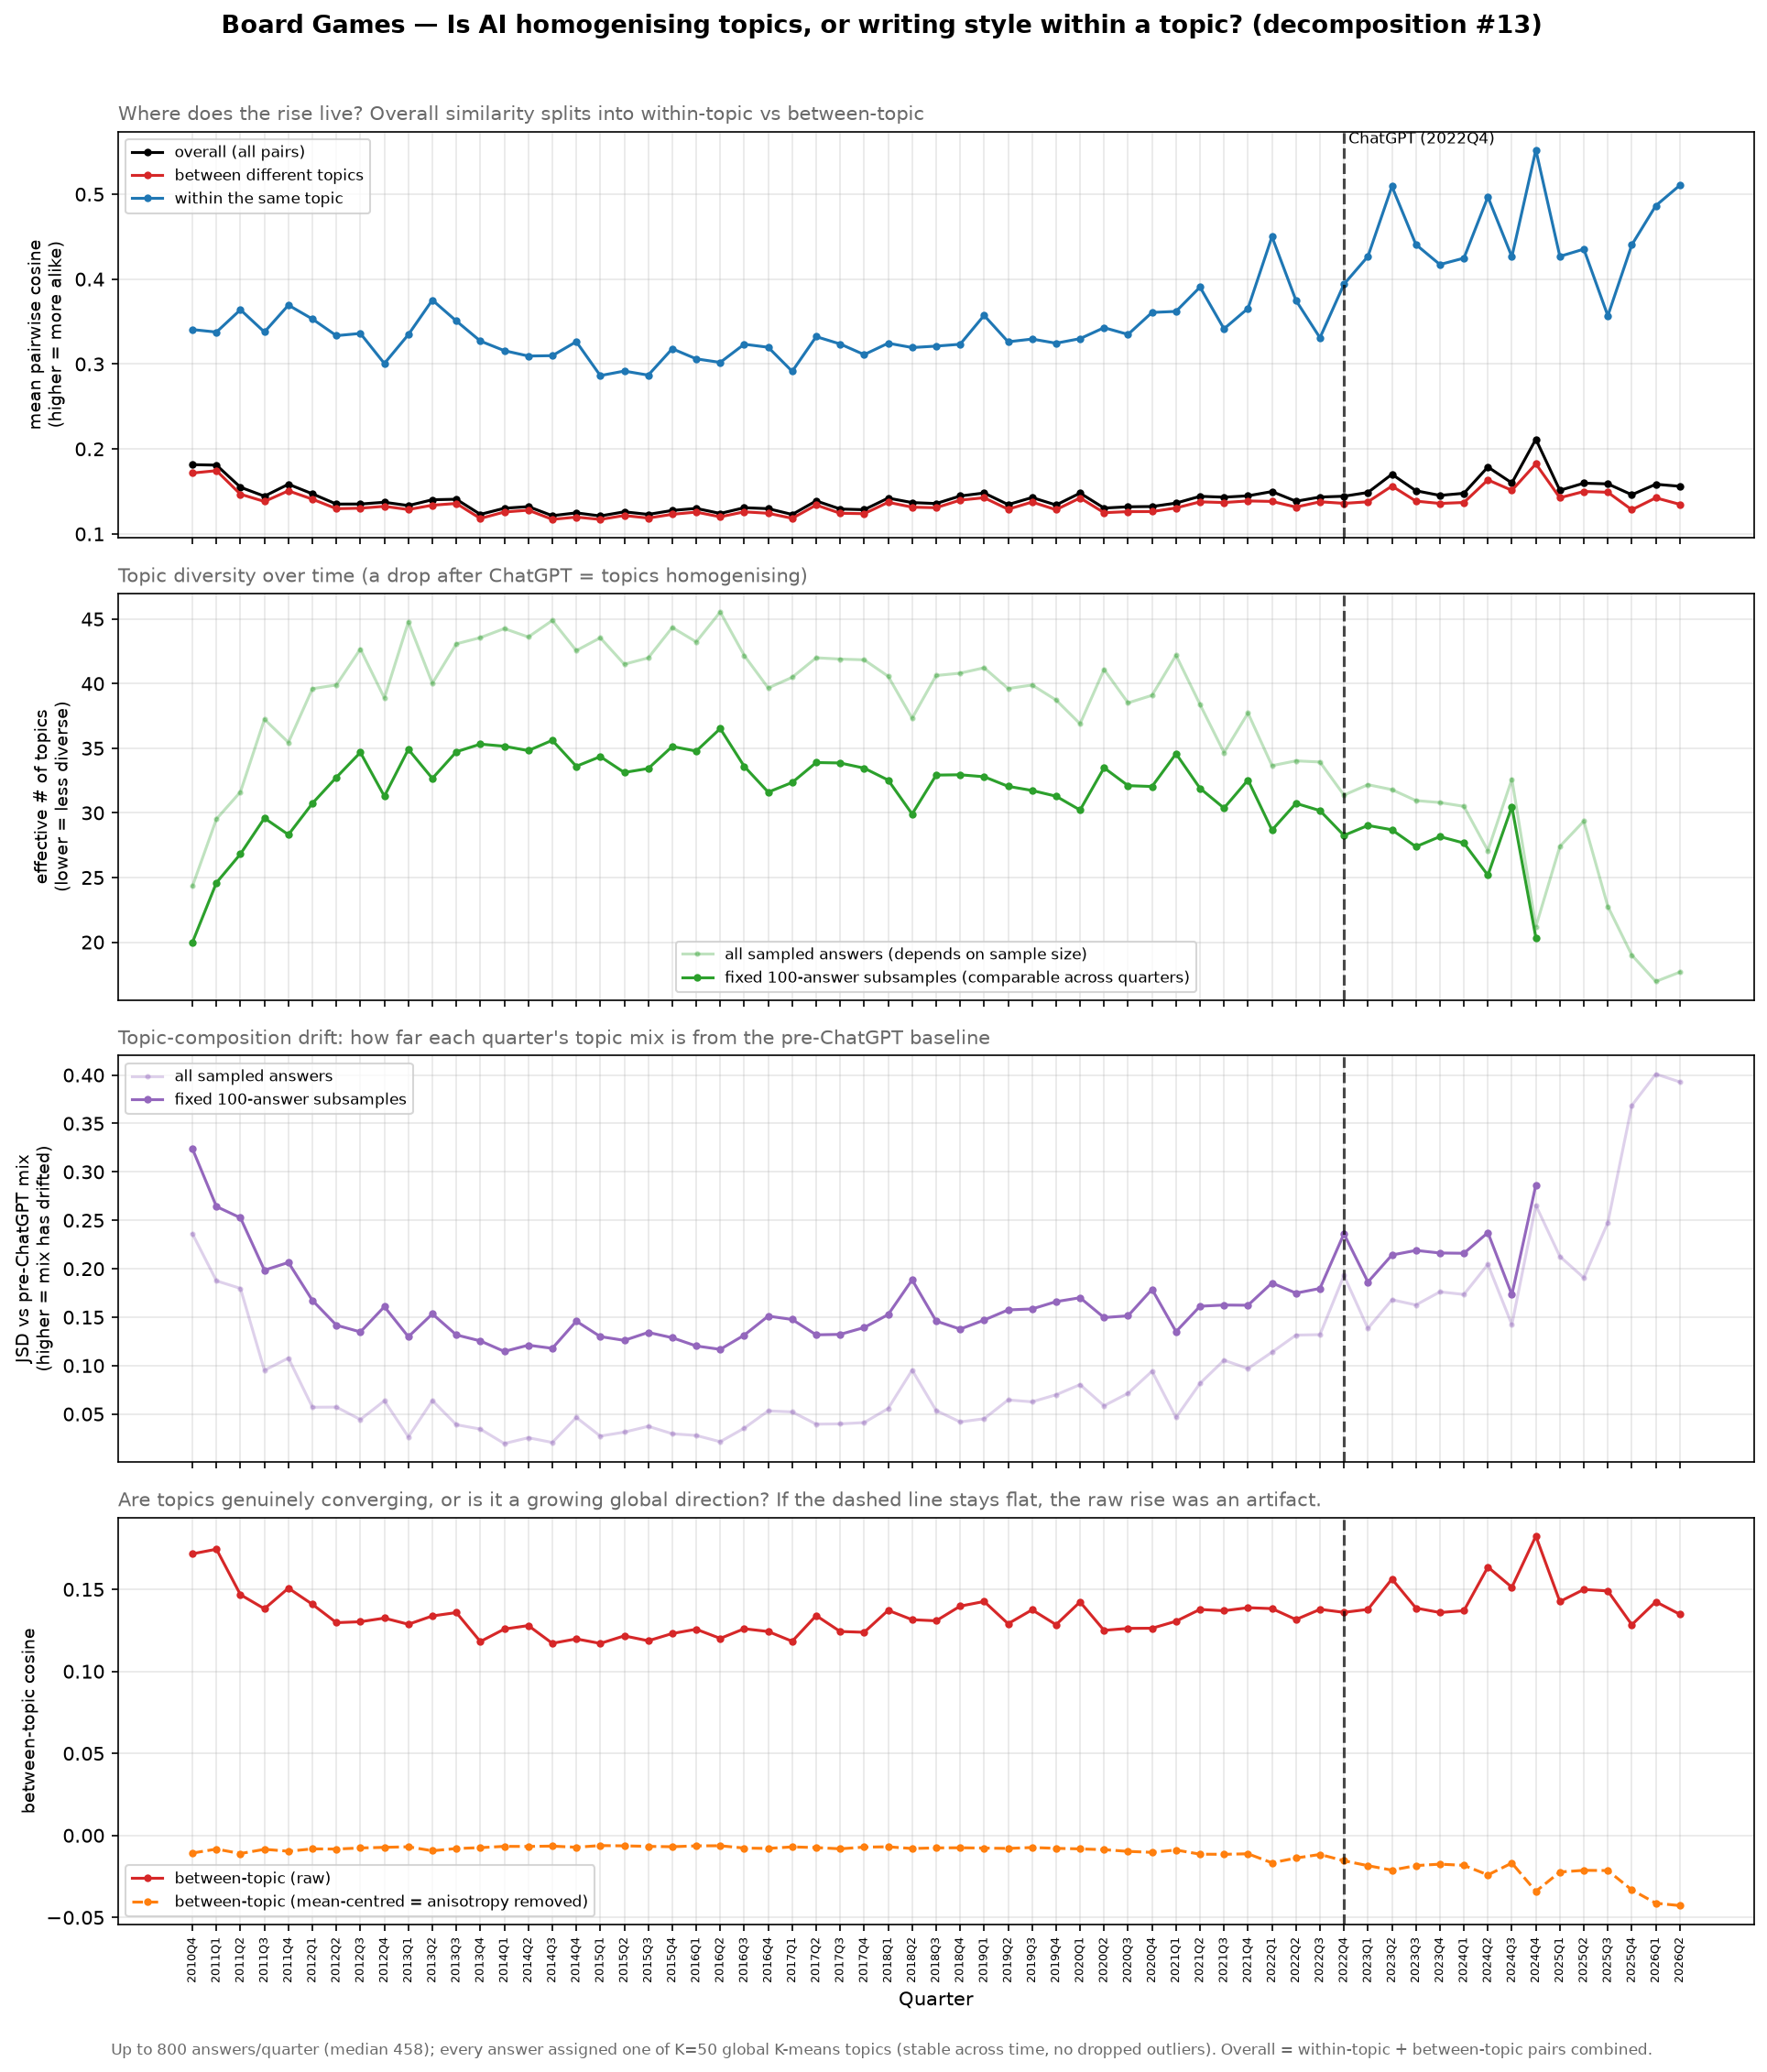

Data behind this chart, as committed beside it:
quarter, n, n_sample, n_topics, p_within, overall_cosine, within_cosine, between_cosine, mc_overall_cosine, mc_between_cosine, between_centroid_cosine, eff_topics, topic_entropy, comp_jsd, eff_topics_r, comp_jsd_r
2010Q4, 800, 800, 43, 0.05846, 0.1815, 0.3406, 0.1716, -0.001049, -0.01075, 0.3156, 24.33, 3.192, 0.2361, 19.99, 0.3238
2011Q1, 607, 607, 40, 0.03996, 0.181, 0.3376, 0.1745, -0.001412, -0.00833, 0.3505, 29.53, 3.385, 0.1875, 24.6, 0.2642
2011Q2, 554, 554, 43, 0.03766, 0.1549, 0.364, 0.1467, -0.001675, -0.01106, 0.3055, 31.62, 3.454, 0.1797, 26.82, 0.2526
2011Q3, 486, 486, 50, 0.03138, 0.1444, 0.3377, 0.1382, -0.001896, -0.008468, 0.2773, 37.24, 3.617, 0.09511, 29.59, 0.1985
2011Q4, 603, 603, 49, 0.03556, 0.1585, 0.3694, 0.1507, -0.001501, -0.009636, 0.2918, 35.45, 3.568, 0.1078, 28.31, 0.2065
2012Q1, 654, 654, 50, 0.02973, 0.1472, 0.353, 0.1409, -0.001414, -0.008203, 0.3126, 39.6, 3.679, 0.057, 30.74, 0.1673
2012Q2, 444, 444, 48, 0.02655, 0.1351, 0.3334, 0.1297, -0.002174, -0.008326, 0.2837, 39.9, 3.686, 0.05714, 32.75, 0.1417
2012Q3, 446, 446, 50, 0.02389, 0.1352, 0.336, 0.1302, -0.002152, -0.007654, 0.2799, 42.68, 3.754, 0.04432, 34.68, 0.1348
2012Q4, 503, 503, 49, 0.02859, 0.1373, 0.3006, 0.1325, -0.001858, -0.007287, 0.3027, 38.89, 3.661, 0.06363, 31.29, 0.1608
2013Q1, 583, 583, 50, 0.02266, 0.1334, 0.3347, 0.1287, -0.001631, -0.00693, 0.297, 44.77, 3.802, 0.02642, 34.91, 0.1298
2013Q2, 442, 442, 49, 0.02666, 0.1402, 0.3753, 0.1338, -0.002172, -0.00937, 0.2722, 40.02, 3.689, 0.06384, 32.66, 0.1534
2013Q3, 430, 430, 49, 0.02316, 0.1408, 0.3507, 0.1358, -0.002244, -0.007993, 0.2908, 43.08, 3.763, 0.03896, 34.72, 0.1317
2013Q4, 515, 515, 49, 0.0231, 0.123, 0.3271, 0.1182, -0.001884, -0.007473, 0.2876, 43.56, 3.774, 0.03446, 35.32, 0.1255
2014Q1, 616, 616, 50, 0.02317, 0.1302, 0.3158, 0.1258, -0.001564, -0.006679, 0.3148, 44.26, 3.79, 0.01952, 35.16, 0.1146
2014Q2, 513, 513, 50, 0.0232, 0.1321, 0.3094, 0.1279, -0.001894, -0.006731, 0.3123, 43.61, 3.775, 0.0255, 34.82, 0.1211
2014Q3, 624, 624, 50, 0.02259, 0.1215, 0.3099, 0.1171, -0.001567, -0.006522, 0.3022, 44.88, 3.804, 0.02063, 35.62, 0.1178
2014Q4, 648, 648, 50, 0.02419, 0.1248, 0.3263, 0.1198, -0.001499, -0.007218, 0.2882, 42.55, 3.751, 0.04649, 33.6, 0.1459
2015Q1, 655, 655, 50, 0.02425, 0.1211, 0.2864, 0.117, -0.00147, -0.006189, 0.3066, 43.54, 3.774, 0.02721, 34.35, 0.13
2015Q2, 683, 683, 49, 0.02568, 0.126, 0.2917, 0.1216, -0.001411, -0.006374, 0.3026, 41.5, 3.726, 0.03128, 33.13, 0.126
2015Q3, 600, 600, 50, 0.02573, 0.123, 0.2869, 0.1186, -0.001626, -0.006679, 0.2985, 41.99, 3.737, 0.03731, 33.43, 0.1343
2015Q4, 600, 600, 50, 0.02328, 0.1276, 0.318, 0.1231, -0.001625, -0.006909, 0.3043, 44.34, 3.792, 0.02964, 35.14, 0.1288
2016Q1, 698, 698, 49, 0.02409, 0.13, 0.3061, 0.1257, -0.001375, -0.006372, 0.3191, 43.23, 3.766, 0.02786, 34.78, 0.1203
2016Q2, 592, 592, 50, 0.02208, 0.1241, 0.3019, 0.1201, -0.00164, -0.006305, 0.3048, 45.54, 3.819, 0.0214, 36.52, 0.1168
2016Q3, 483, 483, 50, 0.02452, 0.1308, 0.3233, 0.126, -0.002005, -0.007725, 0.2853, 42.18, 3.742, 0.03539, 33.6, 0.1314
2016Q4, 549, 549, 50, 0.02779, 0.1297, 0.3197, 0.1243, -0.00177, -0.00794, 0.2923, 39.66, 3.68, 0.05327, 31.6, 0.1511
2017Q1, 555, 555, 48, 0.02628, 0.1229, 0.2914, 0.1183, -0.001767, -0.007009, 0.2997, 40.49, 3.701, 0.05214, 32.35, 0.1476
2017Q2, 485, 485, 49, 0.0245, 0.1389, 0.3323, 0.134, -0.002006, -0.007423, 0.2976, 42, 3.738, 0.03954, 33.89, 0.1318
2017Q3, 405, 405, 50, 0.02498, 0.1293, 0.3236, 0.1243, -0.00243, -0.008163, 0.2781, 41.9, 3.735, 0.03984, 33.86, 0.1322
2017Q4, 537, 537, 50, 0.02497, 0.1285, 0.3111, 0.1238, -0.00181, -0.007139, 0.2883, 41.84, 3.734, 0.04115, 33.46, 0.1393
2018Q1, 583, 583, 49, 0.02649, 0.1422, 0.3245, 0.1372, -0.001644, -0.006945, 0.2827, 40.57, 3.703, 0.05572, 32.54, 0.1527
2018Q2, 458, 458, 48, 0.02863, 0.1369, 0.3194, 0.1315, -0.002114, -0.00799, 0.2617, 37.32, 3.62, 0.09532, 29.91, 0.1885
2018Q3, 453, 453, 50, 0.02586, 0.1357, 0.3211, 0.1308, -0.002148, -0.007614, 0.2777, 40.63, 3.704, 0.0536, 32.92, 0.146
2018Q4, 485, 485, 49, 0.02657, 0.1446, 0.3233, 0.1398, -0.001999, -0.007542, 0.3113, 40.81, 3.709, 0.04186, 32.95, 0.1377
2019Q1, 608, 608, 49, 0.02594, 0.1482, 0.3573, 0.1426, -0.001579, -0.007727, 0.2993, 41.22, 3.719, 0.04512, 32.8, 0.147
2019Q2, 518, 518, 49, 0.02769, 0.1345, 0.3262, 0.129, -0.001855, -0.007937, 0.2868, 39.62, 3.679, 0.06455, 32.05, 0.1575
2019Q3, 614, 614, 49, 0.02765, 0.1428, 0.3294, 0.1375, -0.001573, -0.007383, 0.2949, 39.89, 3.686, 0.0626, 31.73, 0.1585
2019Q4, 532, 532, 49, 0.02845, 0.134, 0.3245, 0.1284, -0.001814, -0.007878, 0.2821, 38.73, 3.657, 0.06987, 31.29, 0.166
2020Q1, 470, 470, 49, 0.03037, 0.148, 0.3299, 0.1423, -0.002048, -0.00822, 0.2843, 36.89, 3.608, 0.08035, 30.22, 0.1701
2020Q2, 432, 432, 49, 0.02495, 0.1304, 0.3428, 0.125, -0.002259, -0.008697, 0.2825, 41.09, 3.716, 0.05853, 33.49, 0.1496
2020Q3, 301, 301, 47, 0.02731, 0.1319, 0.3349, 0.1262, -0.003248, -0.009731, 0.2484, 38.51, 3.651, 0.07141, 32.1, 0.1514
2020Q4, 296, 296, 47, 0.0254, 0.1322, 0.3607, 0.1263, -0.003326, -0.01032, 0.2534, 39.09, 3.666, 0.0942, 32.04, 0.1787
2021Q1, 409, 409, 50, 0.02471, 0.1363, 0.362, 0.1305, -0.00235, -0.008895, 0.2829, 42.19, 3.742, 0.04642, 34.58, 0.1351
2021Q2, 241, 241, 46, 0.02583, 0.1443, 0.3906, 0.1377, -0.00409, -0.01144, 0.2405, 38.39, 3.648, 0.08164, 31.9, 0.1613
2021Q3, 210, 210, 44, 0.03067, 0.1432, 0.3414, 0.1369, -0.004715, -0.01152, 0.2311, 34.67, 3.546, 0.1055, 30.37, 0.1625
2021Q4, 228, 228, 46, 0.02659, 0.1448, 0.3655, 0.1388, -0.004263, -0.01121, 0.2393, 37.72, 3.63, 0.09697, 32.54, 0.1623
2022Q1, 224, 224, 46, 0.03716, 0.1498, 0.45, 0.1382, -0.004218, -0.01671, 0.2294, 33.65, 3.516, 0.1138, 28.67, 0.1853
2022Q2, 166, 166, 41, 0.02811, 0.1384, 0.3749, 0.1316, -0.005989, -0.01379, 0.2247, 34.02, 3.527, 0.1315, 30.74, 0.1748
2022Q3, 190, 190, 41, 0.02885, 0.1434, 0.3309, 0.1378, -0.005233, -0.01161, 0.2519, 33.94, 3.524, 0.1319, 30.18, 0.1796
2022Q4, 178, 178, 39, 0.03257, 0.1444, 0.394, 0.136, -0.005571, -0.01545, 0.255, 31.37, 3.446, 0.193, 28.26, 0.2361
2023Q1, 148, 148, 45, 0.03806, 0.1488, 0.4268, 0.1378, -0.006648, -0.01845, 0.2066, 32.18, 3.471, 0.1384, 29.03, 0.1863
2023Q2, 166, 166, 42, 0.03943, 0.1702, 0.5092, 0.1563, -0.005859, -0.02117, 0.2354, 31.8, 3.459, 0.168, 28.69, 0.2142
2023Q3, 195, 195, 42, 0.04044, 0.1508, 0.4407, 0.1386, -0.004992, -0.0184, 0.2451, 30.95, 3.432, 0.1626, 27.38, 0.2189
2023Q4, 154, 154, 41, 0.03361, 0.1453, 0.4172, 0.1359, -0.006421, -0.01752, 0.217, 30.8, 3.427, 0.1761, 28.16, 0.2163
2024Q1, 148, 148, 41, 0.0376, 0.1478, 0.4247, 0.137, -0.006521, -0.01824, 0.2023, 30.5, 3.418, 0.1735, 27.67, 0.216
2024Q2, 147, 147, 37, 0.04557, 0.1788, 0.4968, 0.1636, -0.00664, -0.02408, 0.26, 27.08, 3.299, 0.2045, 25.18, 0.2373
2024Q3, 140, 140, 41, 0.03165, 0.16, 0.4263, 0.1513, -0.007013, -0.01684, 0.244, 32.61, 3.485, 0.1422, 30.48, 0.1732
2024Q4, 119, 119, 37, 0.07848, 0.2115, 0.5521, 0.1825, -0.006989, -0.03413, 0.2057, 21.2, 3.054, 0.2655, 20.35, 0.2864
2025Q1, 82, 82, 33, 0.03071, 0.1513, 0.4268, 0.1425, -0.01219, -0.02231, 0.194, 27.4, 3.311, 0.2127, , 
2025Q2, 99, 99, 38, 0.03443, 0.1598, 0.4353, 0.1499, -0.01008, -0.02129, 0.2096, 29.36, 3.38, 0.1906, , 
2025Q3, 95, 95, 32, 0.04748, 0.1589, 0.3568, 0.149, -0.01051, -0.02142, 0.2105, 22.76, 3.125, 0.2476, , 
... 3 more rows
